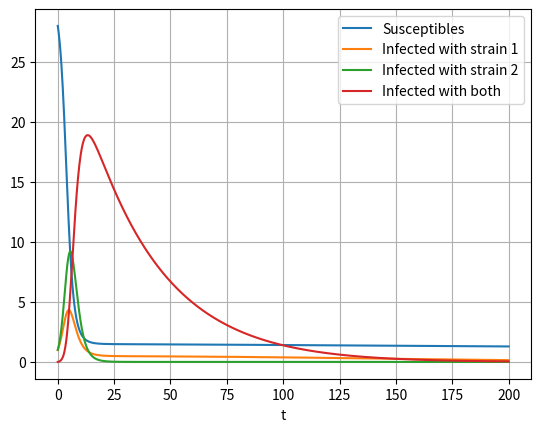

The matplotlib source for this figure:
#!/usr/bin/env python3

"""
date: 01/04/2019
[redacted]

An SIB-model modelling the number of Susceptibles, Infected, and infected with Both malaria strains
individuals over time. 
Inspired by van Baalen (1995) et al. and Alizon (2008) (Multiple infections etc)

"""
###########################


import numpy as np
from scipy.integrate import odeint
import matplotlib.pyplot as plt

import numpy as np
from scipy.integrate import odeint
import matplotlib.pyplot as plt

###########################		start parameters	###############################

S0 = 28 #Susceptibles at time 0
I_1_0 = 1 #Individuals infected with strain 1 (the resident strain)
I_2_0 = 1 #Individuals infected with strain 2 (the rare mutant)
I_12_0 = 0 #Individuals infected with both

#transmission rates
beta_1 = 0.02
beta_1_12 = 0.02
beta_12 = 0.02
beta_2 = 0.02
beta_2_12 = 0.02
beta_21 = 0.02
beta_12s = 0.02

#mortality rates caused by parasite
alpha_1 = 0.02
alpha_12 = 0.02
alpha_2 = 0.02

#host natural death rate
mu = 0.02
#host reproduction rate
labda = 0.02
#multiple infection efficiency
epsilon_1 = 1/3
epsilon_2 = 1/3
epsilon_12 = 1/3

#time
ntimepoints = 1000
t = np.linspace(0,200, ntimepoints)

def eq_sys(y, t, beta_1, beta_2, beta_1_12, beta_2_12, beta_12s, 
	alpha_1, alpha_2, alpha_12, mu, labda, epsilon_1, epsilon_2, epsilon_12):

	#Defining the system of equations 

	S = y[0]
	I_1 = y[1]
	I_2 = y[2]
	I_12 = y[3]

	Sdt = (S+I_1+I_2+I_12)*labda - mu*S - beta_1*S*I_1 - epsilon_1*beta_12s*S*I_12 - epsilon_12*beta_12s*S*I_12 - epsilon_2*beta_12s*S*I_2 - beta_2*S*I_2
	I_1dt = beta_1*S*I_1 + epsilon_1*beta_12s*S*I_12 - (mu+alpha_1)*I_1 - beta_12*I_1*I_2 - beta_1_12*I_1*I_12
	I_2dt = beta_2*S*I_2 + epsilon_2*beta_12s*S*I_2 - (mu+alpha_2)*I_2 - beta_21*I_1*I_2 - beta_2_12*I_2*I_12
	I_12dt = beta_12*I_1*I_2 + beta_1_12*I_1*I_12 + beta_21*I_1*I_2 + beta_2_12*I_2*I_12 - (mu+alpha_12)*I_12

	return Sdt, I_1dt, I_2dt, I_12dt

y0 = (S0, I_1_0, I_2_0, I_12_0)

out = odeint(eq_sys, y0, t, args =(beta_1, beta_2, beta_1_12, beta_2_12, beta_12s, 
	alpha_1, alpha_2, alpha_12, mu, labda, epsilon_1, epsilon_2, epsilon_12))
S,I_1,I_2,I_12= out.T

###########################		Plot system		################################ 

plt.plot(t, S, label="Susceptibles")
plt.plot(t, I_1, label="Infected with strain 1")
plt.plot(t, I_2, label="Infected with strain 2")
plt.plot(t, I_12, label="Infected with both")
plt.legend(loc="best")
plt.xlabel("t")
plt.grid()
plt.show()